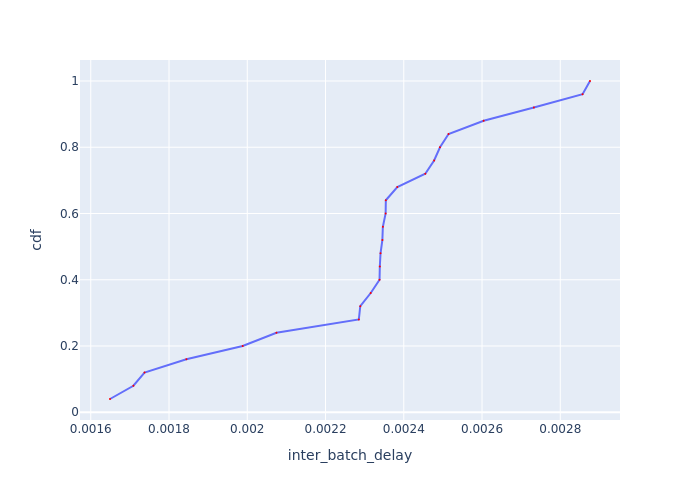

Source data for this figure (header and first rows):
Batch Id, inter_batch_delay, cdf
6, 0.001649, 0.04
2, 0.001709, 0.08
5, 0.001737, 0.12
3, 0.001844, 0.16
4, 0.001988, 0.2
1, 0.002075, 0.24
21, 0.002285, 0.28
17, 0.002289, 0.32
22, 0.002316, 0.36
24, 0.002338, 0.4
14, 0.002339, 0.44
23, 0.002341, 0.48
10, 0.002345, 0.52
18, 0.002347, 0.56
19, 0.002354, 0.6
9, 0.002354, 0.64
20, 0.002383, 0.68
13, 0.002455, 0.72
25, 0.002478, 0.76
16, 0.002493, 0.8
8, 0.002514, 0.84
15, 0.002604, 0.88
7, 0.002733, 0.92
12, 0.002857, 0.96
11, 0.002876, 1.0
